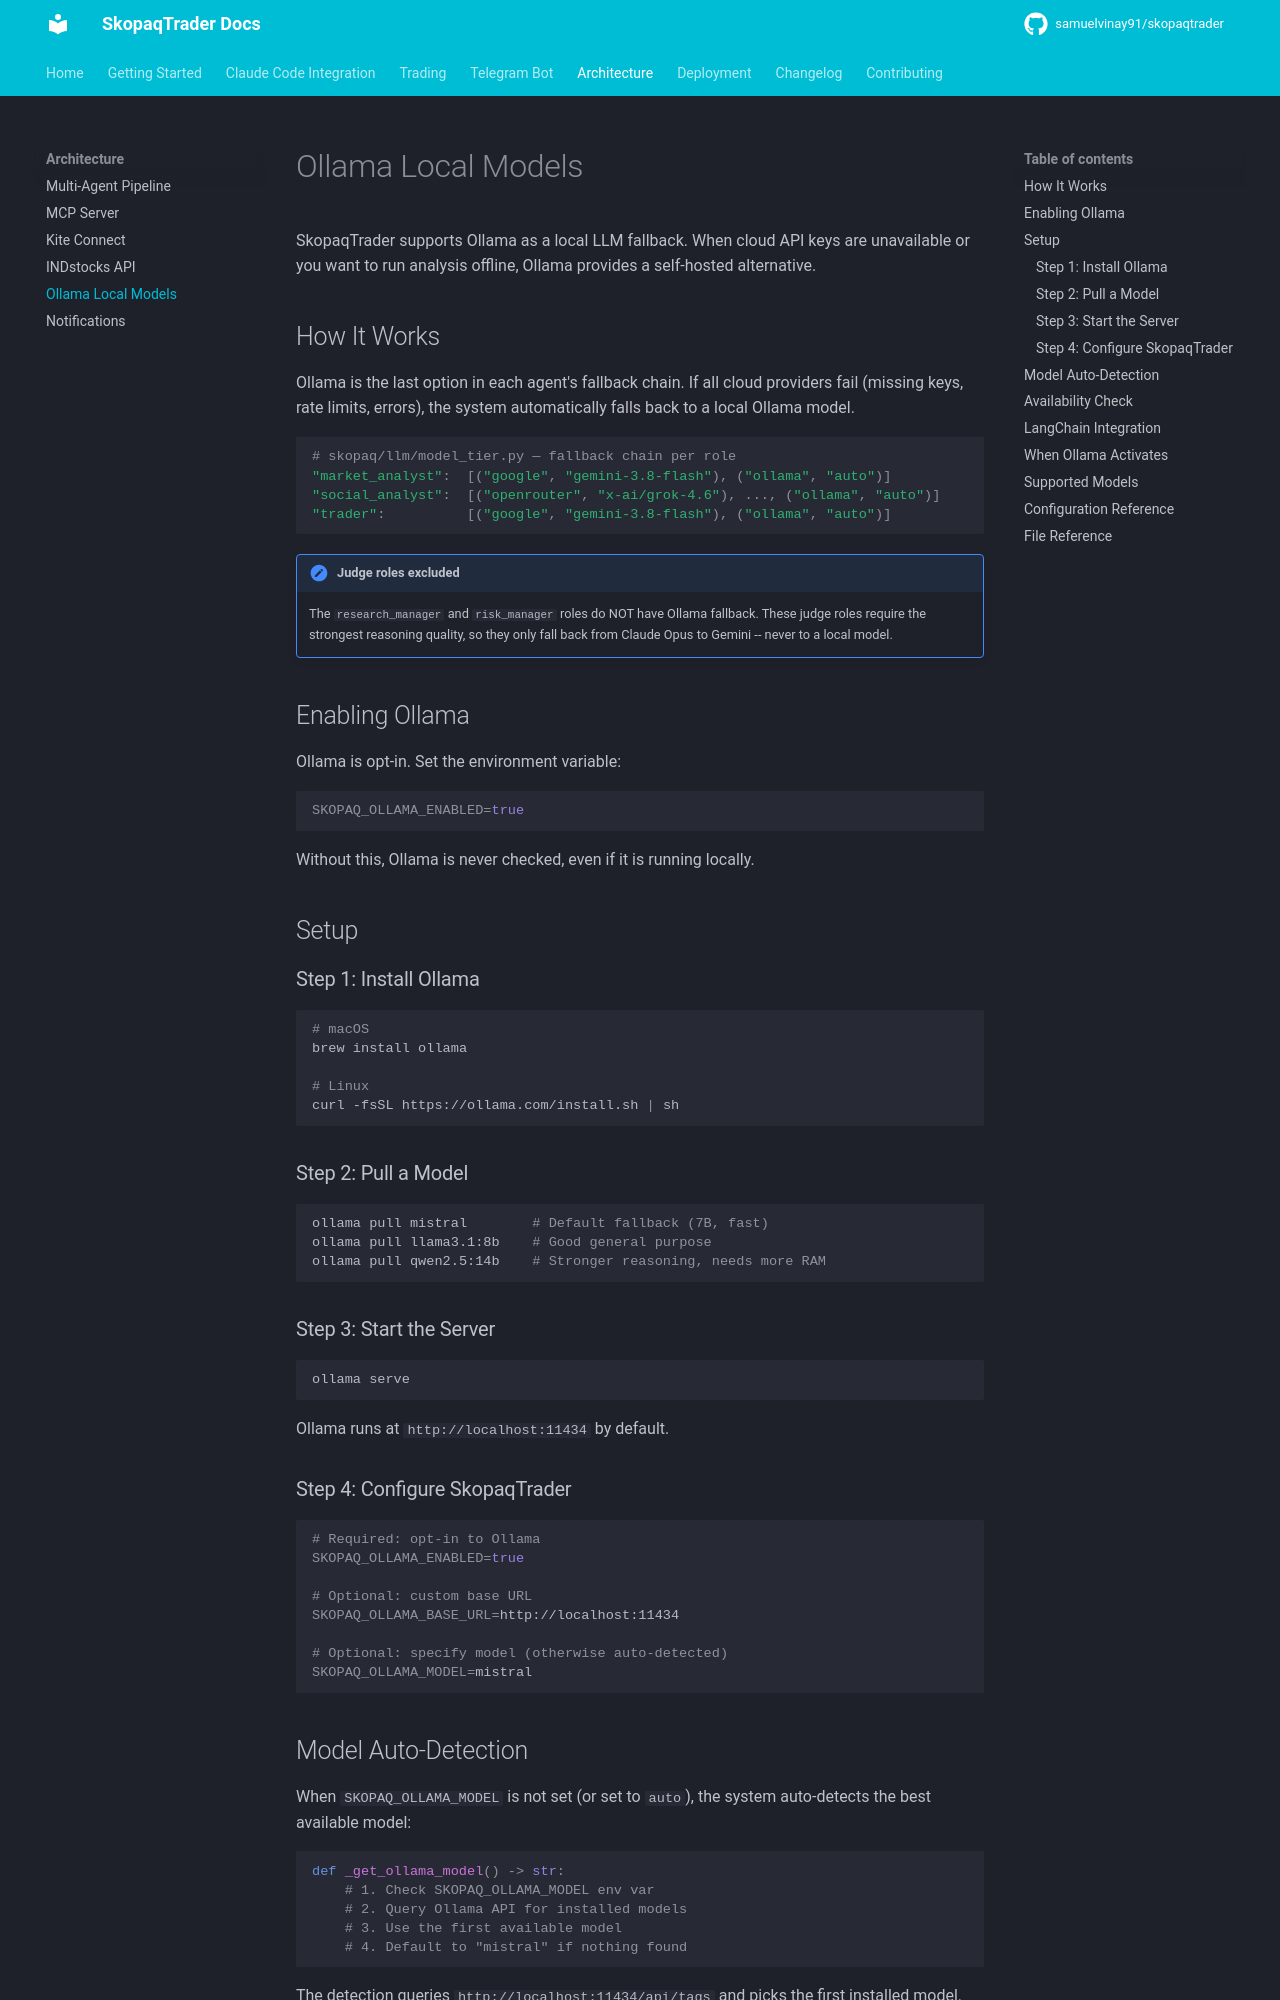

repository: Skopaq-AI/skopaqtrader · page: architecture/ollama/index.html · generator: mkdocs

# Ollama Local Models

SkopaqTrader supports Ollama as a local LLM fallback. When cloud API keys are unavailable or you want to run analysis offline, Ollama provides a self-hosted alternative.

## How It Works

Ollama is the last option in each agent's fallback chain. If all cloud providers fail (missing keys, rate limits, errors), the system automatically falls back to a local Ollama model.

```python
# skopaq/llm/model_tier.py — fallback chain per role
"market_analyst":  [("google", "gemini-3.8-flash"), ("ollama", "auto")]
"social_analyst":  [("openrouter", "x-ai/grok-4.6"), ..., ("ollama", "auto")]
"trader":          [("google", "gemini-3.8-flash"), ("ollama", "auto")]
```

!!! note "Judge roles excluded"
    The `research_manager` and `risk_manager` roles do NOT have Ollama fallback. These judge roles require the strongest reasoning quality, so they only fall back from Claude Opus to Gemini -- never to a local model.

## Enabling Ollama

Ollama is opt-in. Set the environment variable:

```bash
SKOPAQ_OLLAMA_ENABLED=true
```

Without this, Ollama is never checked, even if it is running locally.

## Setup

### Step 1: Install Ollama

```bash
# macOS
brew install ollama

# Linux
curl -fsSL https://ollama.com/install.sh | sh
```

### Step 2: Pull a Model

```bash
ollama pull mistral        # Default fallback (7B, fast)
ollama pull llama3.1:8b    # Good general purpose
ollama pull qwen2.5:14b    # Stronger reasoning, needs more RAM
```

### Step 3: Start the Server

```bash
ollama serve
```

Ollama runs at `http://localhost:11434` by default.

### Step 4: Configure SkopaqTrader

```bash
# Required: opt-in to Ollama
SKOPAQ_OLLAMA_ENABLED=true

# Optional: custom base URL
SKOPAQ_OLLAMA_BASE_URL=http://localhost:11434

# Optional: specify model (otherwise auto-detected)
SKOPAQ_OLLAMA_MODEL=mistral
```
